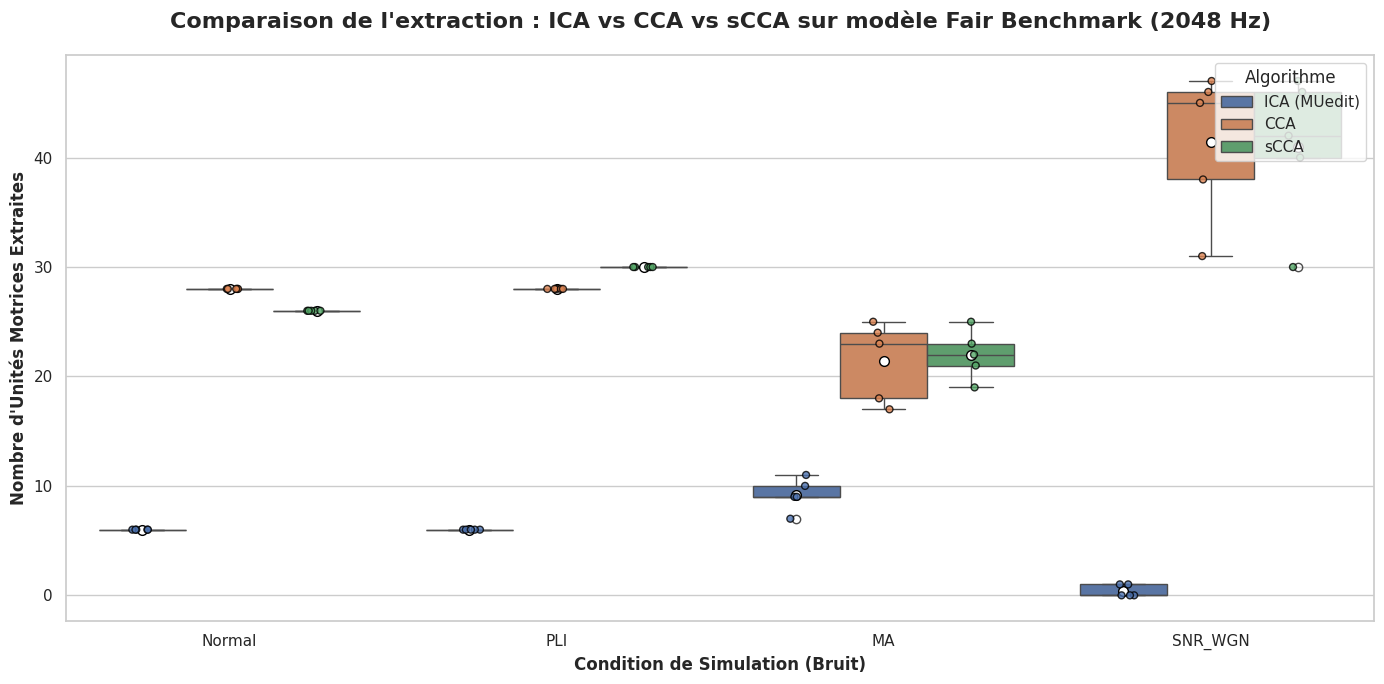

The script that saved this image:
import pandas as pd
import matplotlib.pyplot as plt
import seaborn as sns

# ==============================================================================
# 1. TES VRAIES DONNÉES EXACTES
# ==============================================================================
# --- Scores MUedit (ICA) ---
ica_normal = [6, 6, 6, 6, 6]
ica_pli    = [6, 6, 6, 6, 6]
ica_ma     = [9, 10, 9, 11, 7] 
ica_snr    = [0, 0, 0, 1, 1]

# --- Scores Ton Logiciel (CCA) ---
cca_normal = [28, 28, 28, 28, 28]
cca_pli    = [28, 28, 28, 28, 28]
cca_ma     = [25, 18, 24, 23, 17]
cca_snr    = [47, 46, 45, 38, 31]

# --- Scores Ton Logiciel (sCCA) ---
scca_normal = [26, 26, 26, 26, 26]
scca_pli    = [30, 30, 30, 30, 30]
scca_ma     = [23, 21, 25, 19, 22]
scca_snr    = [46, 47, 42, 40, 30]

# ==============================================================================
# 2. PRÉPARATION DES DONNÉES
# ==============================================================================
# Fusion de toutes les listes
tous_les_scores = (ica_normal + ica_pli + ica_ma + ica_snr + 
                   cca_normal + cca_pli + cca_ma + cca_snr +
                   scca_normal + scca_pli + scca_ma + scca_snr)

conditions = (['Normal']*5 + ['PLI']*5 + ['MA']*5 + ['SNR_WGN']*5) * 3
algorithmes = (['ICA (MUedit)'] * 20) + (['CCA'] * 20) + (['sCCA'] * 20)

df = pd.DataFrame({
    'Algorithme': algorithmes,
    'Condition': conditions,
    'MUs_Trouvees': tous_les_scores
})

# ==============================================================================
# 3. CRÉATION DU GRAPHIQUE (Boxplot groupé par 3)
# ==============================================================================
plt.figure(figsize=(14, 7))
sns.set_theme(style="whitegrid")

# Palette de couleurs pour les 3 méthodes
couleurs = {"ICA (MUedit)": "#4C72B0", "CCA": "#DD8452", "sCCA": "#55A868"}

# Tracé du Boxplot
ax = sns.boxplot(x="Condition", y="MUs_Trouvees", hue="Algorithme", data=df, 
                 palette=couleurs, showmeans=True, 
                 meanprops={"marker":"o", "markerfacecolor":"white", "markeredgecolor":"black", "markersize": 7})

# Tracé des points individuels
sns.stripplot(x="Condition", y="MUs_Trouvees", hue="Algorithme", data=df, 
              palette=couleurs, alpha=0.8, dodge=True, ax=ax, legend=False,
              linewidth=1, edgecolor='black', size=5)

# ==============================================================================
# 4. FINITIONS VISUELLES
# ==============================================================================
plt.title('Comparaison de l\'extraction : ICA vs CCA vs sCCA sur modèle Fair Benchmark (2048 Hz)', fontsize=16, fontweight='bold', pad=20)
plt.ylabel('Nombre d\'Unités Motrices Extraites', fontsize=12, fontweight='bold')
plt.xlabel('Condition de Simulation (Bruit)', fontsize=12, fontweight='bold')

plt.legend(title='Algorithme', loc='upper right')
plt.tight_layout()

# Affichage
plt.show()

# ==============================================================================
# 5. EXPORT DU RAPPORT DE SYNTHÈSE (Console)
# ==============================================================================
print("\n" + "="*50)
print("=== RAPPORT DES MOYENNES (TES DONNÉES) ===")
print("="*50)
resume_stats = df.groupby(['Condition', 'Algorithme'])['MUs_Trouvees'].agg(['mean', 'std']).round(2)
resume_stats.columns = ['Moyenne_UM', 'Ecart_Type']
print(resume_stats.to_string())
print("="*50 + "\n")
